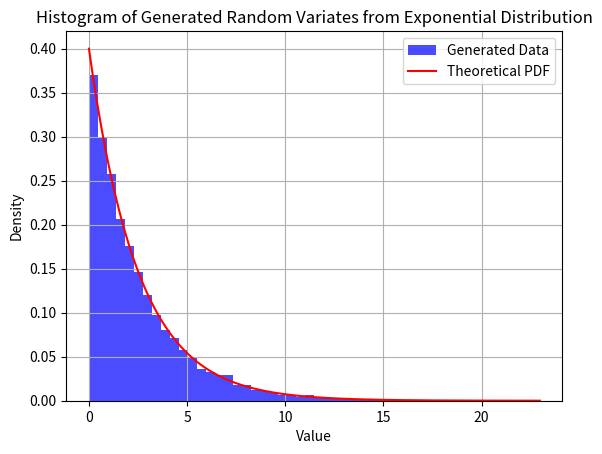

Python code for this plot:
import numpy as np
import matplotlib.pyplot as plt

# Parameters
# Exponential distribution rate parameter
num_samples = 10000  # Number of random variates to generate
mean = 2.5
# Generate random variates using inverse transform function
def inverse_transform_exponential(mean, num_samples):
    u = np.random.uniform(0, 1, num_samples)  # Generate uniform random numbers between 0 and 1
    x = -mean * np.log(1 - u)   # Apply the inverse transform
    return x

# Generate random variates
generated_variates = inverse_transform_exponential(mean, num_samples)

# Plot the histogram of generated random variates
plt.hist(generated_variates, bins=50, density=True, alpha=0.7, color='blue', label='Generated Data')
plt.xlabel('Value')
plt.ylabel('Density')
plt.title('Histogram of Generated Random Variates from Exponential Distribution')
plt.legend()

# Calculate theoretical PDF for comparison
theoretical_x = np.linspace(0, max(generated_variates), 1000)
theoretical_pdf = pdf = (1 / mean) * np.exp(-theoretical_x  / mean)
plt.plot(theoretical_x, theoretical_pdf, color='red', label='Theoretical PDF')
plt.legend()

plt.grid(True)
plt.show()

# Display some generated random variates
print("Generated Random Variates:")
print(generated_variates[:10])
